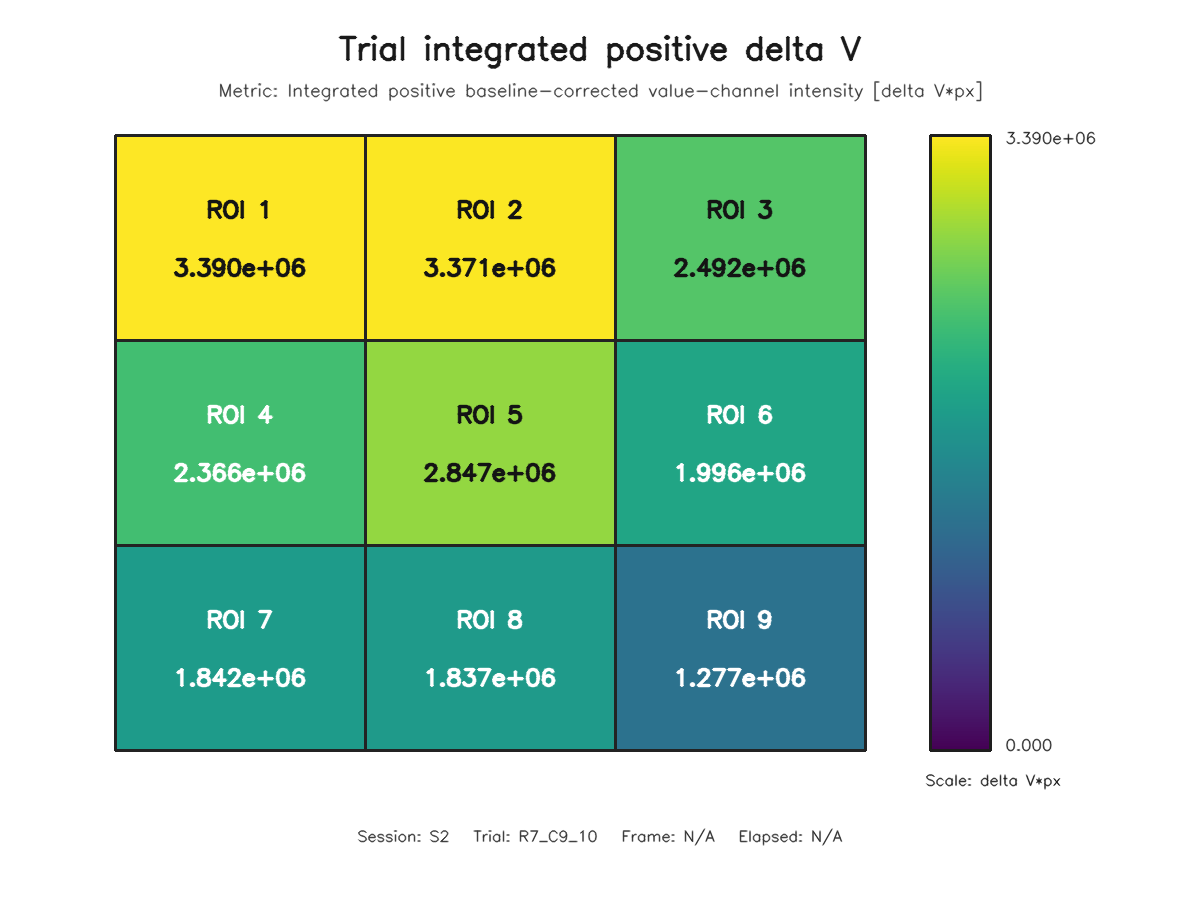

The file beside this chart, header and first rows:
roi, row, column, value
1, 1, 1, 3389561
2, 1, 2, 3370838
3, 1, 3, 2491986
4, 2, 1, 2366458
5, 2, 2, 2846824
6, 2, 3, 1995835
7, 3, 1, 1842232
8, 3, 2, 1836652
9, 3, 3, 1276690
